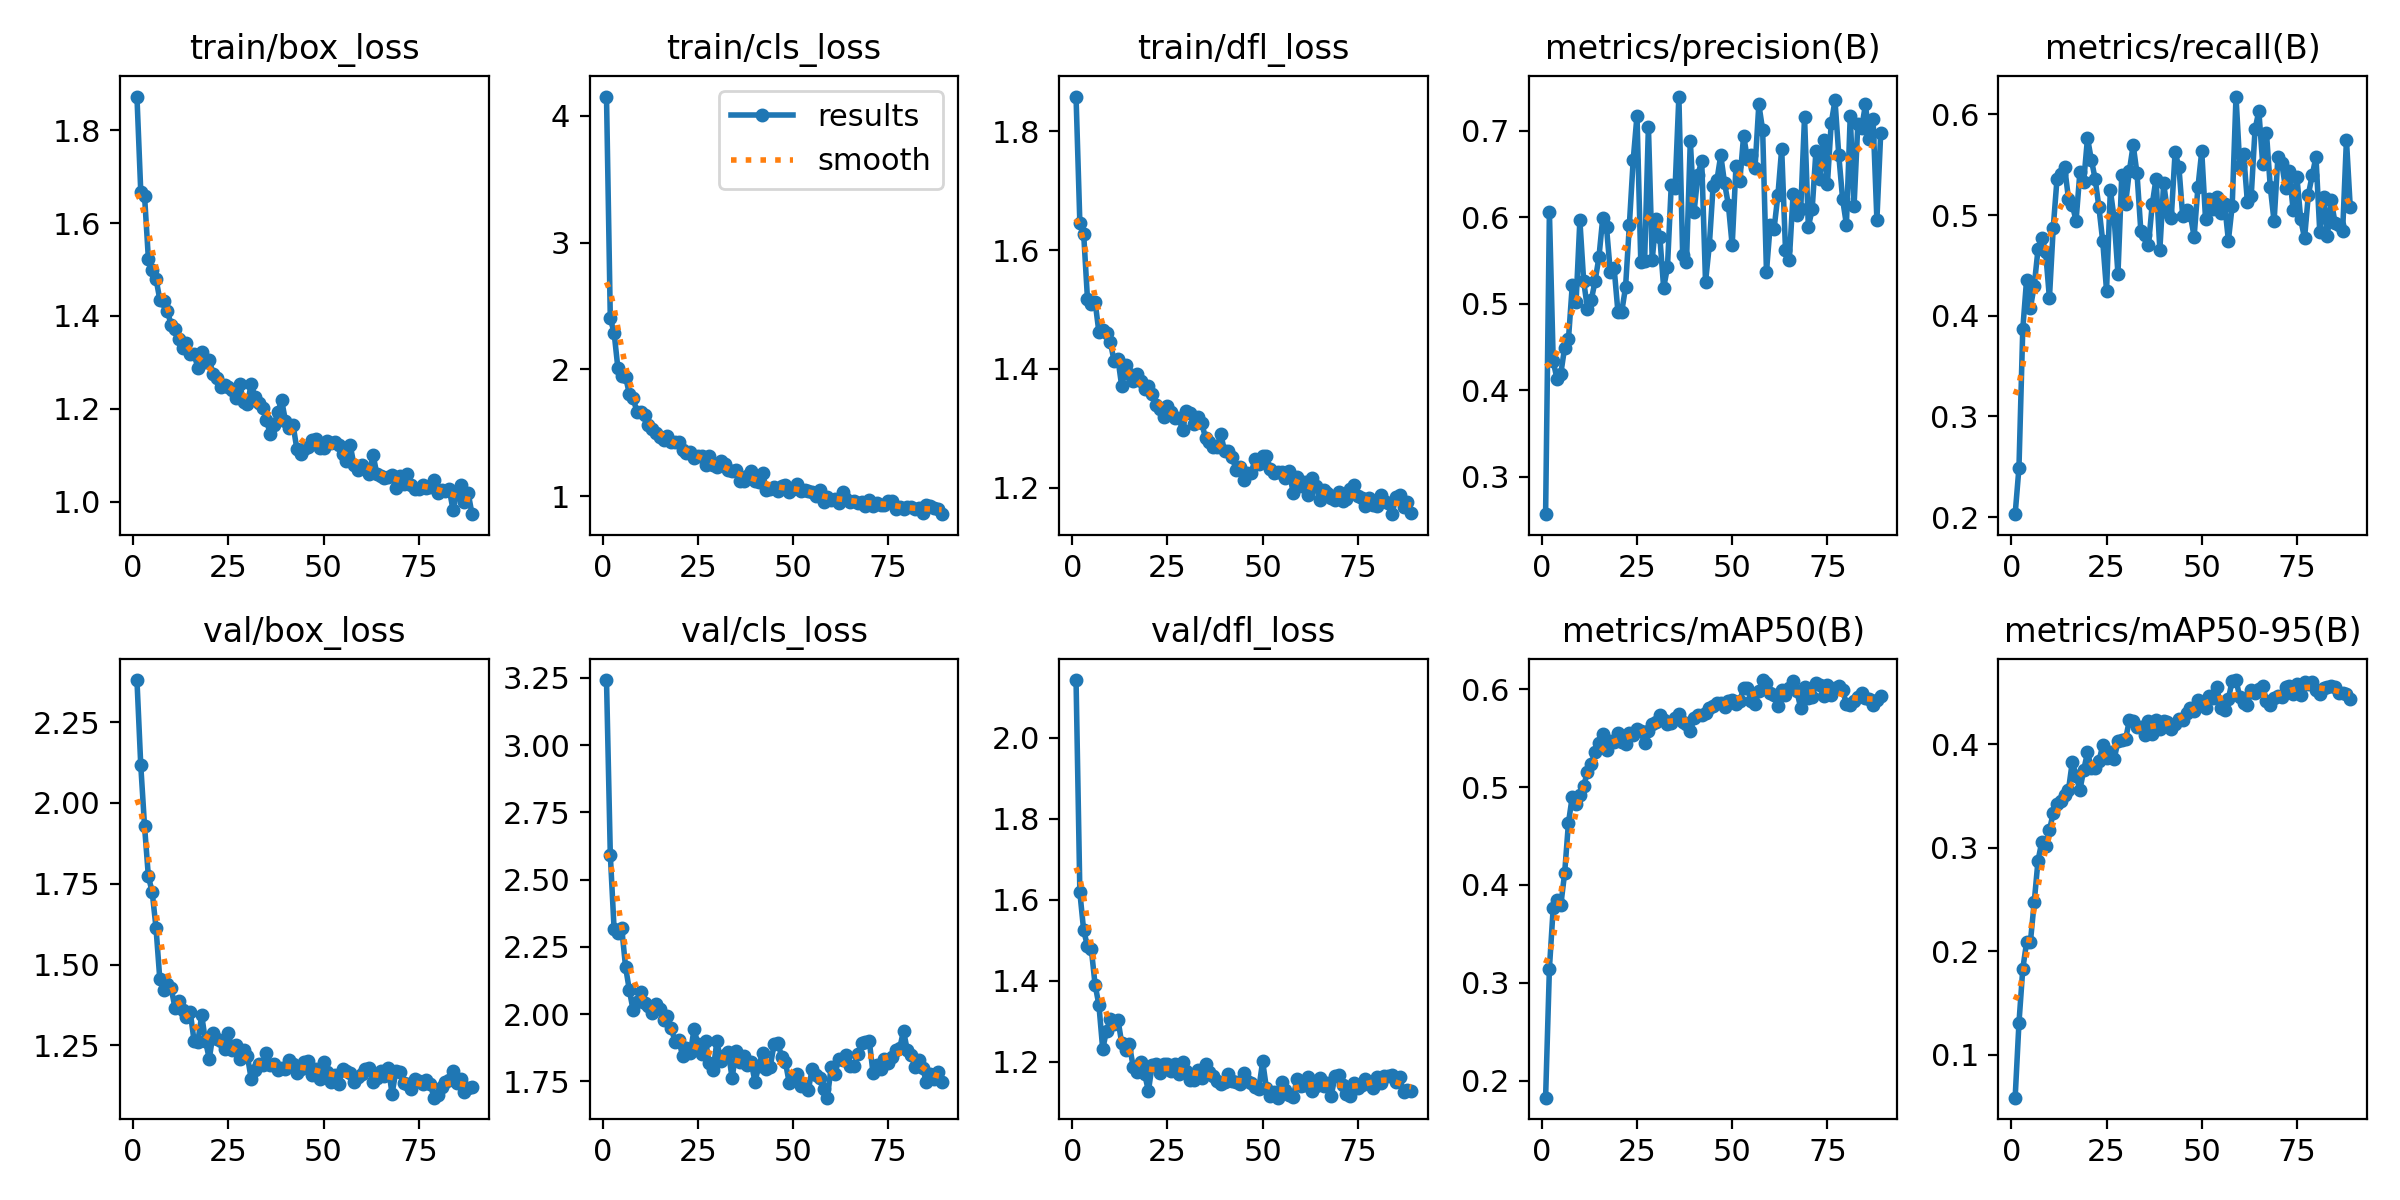

The data file committed next to this chart (first rows):
epoch, time, train/box_loss, train/cls_loss, train/dfl_loss, metrics/precision(B), metrics/recall(B), metrics/mAP50(B), metrics/mAP50-95(B), val/box_loss, val/cls_loss, val/dfl_loss, lr/pg0, lr/pg1, lr/pg2
1, 53.08, 1.872, 4.153, 1.859, 0.2566, 0.2029, 0.1827, 0.05857, 2.381, 3.242, 2.143, 0.06722, 3.27869e-06, 3.27869e-06
2, 93.56, 1.668, 2.403, 1.646, 0.6065, 0.2489, 0.3146, 0.1307, 2.117, 2.592, 1.618, 0.03389, 6.61162e-06, 6.61162e-06
3, 133.9, 1.658, 2.289, 1.628, 0.4334, 0.3865, 0.3769, 0.1828, 1.928, 2.315, 1.525, 0.0005564, 9.94293e-06, 9.94293e-06
4, 173.9, 1.523, 2.008, 1.518, 0.4129, 0.4357, 0.3849, 0.2086, 1.773, 2.303, 1.486, 9.9945e-06, 9.9945e-06, 9.9945e-06
5, 213.9, 1.498, 1.95, 1.51, 0.4193, 0.4076, 0.3797, 0.2087, 1.725, 2.319, 1.479, 9.99023e-06, 9.99023e-06, 9.99023e-06
6, 253.8, 1.48, 1.944, 1.513, 0.4492, 0.4294, 0.412, 0.2471, 1.615, 2.176, 1.39, 9.98474e-06, 9.98474e-06, 9.98474e-06
7, 293.9, 1.435, 1.807, 1.462, 0.4587, 0.4658, 0.4634, 0.2874, 1.455, 2.089, 1.341, 9.97803e-06, 9.97803e-06, 9.97803e-06
8, 334.1, 1.431, 1.772, 1.466, 0.5212, 0.4772, 0.4902, 0.3059, 1.42, 2.013, 1.231, 9.97011e-06, 9.97011e-06, 9.97011e-06
9, 374.3, 1.41, 1.666, 1.461, 0.5017, 0.4637, 0.4824, 0.302, 1.439, 2.043, 1.276, 9.96097e-06, 9.96097e-06, 9.96097e-06
10, 413.9, 1.38, 1.667, 1.446, 0.5965, 0.4174, 0.4916, 0.3167, 1.426, 2.083, 1.306, 9.95062e-06, 9.95062e-06, 9.95062e-06
11, 454.1, 1.372, 1.643, 1.413, 0.5261, 0.4872, 0.5015, 0.3338, 1.365, 2.041, 1.292, 9.93906e-06, 9.93906e-06, 9.93906e-06
12, 494, 1.351, 1.562, 1.417, 0.4941, 0.5361, 0.5154, 0.342, 1.386, 2.03, 1.304, 9.92629e-06, 9.92629e-06, 9.92629e-06
13, 534.1, 1.331, 1.526, 1.37, 0.5043, 0.5403, 0.524, 0.3456, 1.36, 2.003, 1.245, 9.91232e-06, 9.91232e-06, 9.91232e-06
14, 574, 1.341, 1.501, 1.407, 0.5264, 0.5475, 0.5362, 0.3507, 1.338, 2.037, 1.23, 9.89715e-06, 9.89715e-06, 9.89715e-06
15, 614.2, 1.317, 1.468, 1.391, 0.5535, 0.5163, 0.5455, 0.3556, 1.352, 2.017, 1.243, 9.88079e-06, 9.88079e-06, 9.88079e-06
16, 654.1, 1.319, 1.445, 1.38, 0.5988, 0.5101, 0.5547, 0.3829, 1.264, 1.977, 1.188, 9.86323e-06, 9.86323e-06, 9.86323e-06
17, 694.2, 1.288, 1.473, 1.391, 0.5883, 0.4944, 0.5379, 0.3696, 1.261, 1.994, 1.174, 9.84449e-06, 9.84449e-06, 9.84449e-06
18, 734, 1.322, 1.426, 1.38, 0.5363, 0.5423, 0.5475, 0.3558, 1.343, 1.948, 1.2, 9.82456e-06, 9.82456e-06, 9.82456e-06
19, 773.7, 1.3, 1.43, 1.365, 0.5411, 0.533, 0.5456, 0.375, 1.262, 1.897, 1.171, 9.80345e-06, 9.80345e-06, 9.80345e-06
20, 813.8, 1.305, 1.429, 1.371, 0.4904, 0.5765, 0.5552, 0.3922, 1.209, 1.902, 1.128, 9.78118e-06, 9.78118e-06, 9.78118e-06
21, 853.8, 1.275, 1.365, 1.358, 0.4908, 0.5551, 0.5461, 0.3775, 1.287, 1.844, 1.193, 9.75773e-06, 9.75773e-06, 9.75773e-06
22, 893.8, 1.266, 1.342, 1.339, 0.5194, 0.5361, 0.5435, 0.3775, 1.268, 1.876, 1.195, 9.73312e-06, 9.73312e-06, 9.73312e-06
23, 933.9, 1.246, 1.349, 1.333, 0.5914, 0.5076, 0.5555, 0.3836, 1.263, 1.854, 1.171, 9.70736e-06, 9.70736e-06, 9.70736e-06
24, 973.5, 1.252, 1.3, 1.319, 0.666, 0.4739, 0.5536, 0.399, 1.238, 1.945, 1.194, 9.68045e-06, 9.68045e-06, 9.68045e-06
25, 1014, 1.246, 1.315, 1.337, 0.7176, 0.425, 0.5592, 0.3867, 1.288, 1.888, 1.194, 9.65239e-06, 9.65239e-06, 9.65239e-06
26, 1053, 1.24, 1.317, 1.327, 0.5482, 0.5246, 0.5571, 0.3921, 1.234, 1.853, 1.178, 9.6232e-06, 9.6232e-06, 9.6232e-06
27, 1093, 1.223, 1.245, 1.317, 0.5493, 0.4967, 0.5447, 0.3858, 1.252, 1.9, 1.193, 9.59289e-06, 9.59289e-06, 9.59289e-06
28, 1133, 1.253, 1.316, 1.318, 0.7049, 0.4413, 0.5568, 0.4027, 1.208, 1.818, 1.171, 9.56145e-06, 9.56145e-06, 9.56145e-06
29, 1173, 1.214, 1.248, 1.296, 0.5507, 0.5398, 0.5643, 0.4045, 1.235, 1.791, 1.199, 9.52889e-06, 9.52889e-06, 9.52889e-06
30, 1213, 1.21, 1.23, 1.33, 0.5985, 0.511, 0.5667, 0.4049, 1.217, 1.899, 1.176, 9.49524e-06, 9.49524e-06, 9.49524e-06
31, 1253, 1.253, 1.277, 1.326, 0.5774, 0.5441, 0.5732, 0.4233, 1.146, 1.825, 1.156, 9.46048e-06, 9.46048e-06, 9.46048e-06
32, 1293, 1.225, 1.256, 1.308, 0.5185, 0.5695, 0.5685, 0.4228, 1.172, 1.848, 1.156, 9.42464e-06, 9.42464e-06, 9.42464e-06
33, 1333, 1.212, 1.203, 1.319, 0.5421, 0.5413, 0.5649, 0.4165, 1.192, 1.857, 1.18, 9.38772e-06, 9.38772e-06, 9.38772e-06
34, 1373, 1.201, 1.2, 1.309, 0.6375, 0.4846, 0.5651, 0.4166, 1.189, 1.761, 1.159, 9.34973e-06, 9.34973e-06, 9.34973e-06
35, 1413, 1.175, 1.203, 1.284, 0.6334, 0.4802, 0.5703, 0.4094, 1.227, 1.864, 1.195, 9.31067e-06, 9.31067e-06, 9.31067e-06
36, 1452, 1.146, 1.121, 1.277, 0.7397, 0.4698, 0.5745, 0.4224, 1.19, 1.821, 1.176, 9.27057e-06, 9.27057e-06, 9.27057e-06
37, 1492, 1.166, 1.117, 1.268, 0.5558, 0.5106, 0.5666, 0.4099, 1.191, 1.845, 1.166, 9.22942e-06, 9.22942e-06, 9.22942e-06
38, 1532, 1.193, 1.159, 1.269, 0.5487, 0.5361, 0.5647, 0.4233, 1.173, 1.811, 1.151, 9.18725e-06, 9.18725e-06, 9.18725e-06
39, 1572, 1.218, 1.196, 1.29, 0.6885, 0.4655, 0.5571, 0.415, 1.178, 1.82, 1.146, 9.14405e-06, 9.14405e-06, 9.14405e-06
40, 1612, 1.174, 1.122, 1.262, 0.6067, 0.5317, 0.5702, 0.4227, 1.175, 1.748, 1.15, 9.09984e-06, 9.09984e-06, 9.09984e-06
41, 1652, 1.159, 1.113, 1.262, 0.6491, 0.5033, 0.5735, 0.4219, 1.203, 1.809, 1.17, 9.05463e-06, 9.05463e-06, 9.05463e-06
42, 1691, 1.165, 1.18, 1.252, 0.6653, 0.4973, 0.5736, 0.4144, 1.191, 1.854, 1.152, 9.00844e-06, 9.00844e-06, 9.00844e-06
43, 1731, 1.113, 1.053, 1.23, 0.5252, 0.5622, 0.5761, 0.4193, 1.165, 1.794, 1.149, 8.96127e-06, 8.96127e-06, 8.96127e-06
44, 1771, 1.102, 1.06, 1.234, 0.5679, 0.5479, 0.5804, 0.4244, 1.175, 1.804, 1.144, 8.91313e-06, 8.91313e-06, 8.91313e-06
45, 1811, 1.113, 1.069, 1.213, 0.6367, 0.4989, 0.5823, 0.4237, 1.197, 1.888, 1.172, 8.86404e-06, 8.86404e-06, 8.86404e-06
46, 1851, 1.118, 1.037, 1.224, 0.6432, 0.505, 0.5855, 0.4299, 1.202, 1.893, 1.152, 8.81401e-06, 8.81401e-06, 8.81401e-06
47, 1891, 1.132, 1.079, 1.225, 0.6717, 0.5003, 0.5862, 0.4355, 1.157, 1.841, 1.146, 8.76305e-06, 8.76305e-06, 8.76305e-06
48, 1932, 1.135, 1.091, 1.248, 0.6395, 0.4784, 0.5818, 0.4321, 1.177, 1.821, 1.138, 8.71117e-06, 8.71117e-06, 8.71117e-06
49, 1971, 1.116, 1.032, 1.239, 0.6144, 0.5275, 0.5875, 0.4431, 1.145, 1.743, 1.133, 8.65839e-06, 8.65839e-06, 8.65839e-06
50, 2011, 1.115, 1.058, 1.253, 0.5674, 0.5633, 0.589, 0.4389, 1.197, 1.756, 1.201, 8.60473e-06, 8.60473e-06, 8.60473e-06
51, 2051, 1.13, 1.093, 1.254, 0.6593, 0.4959, 0.5852, 0.4347, 1.169, 1.778, 1.134, 8.55018e-06, 8.55018e-06, 8.55018e-06
52, 2091, 1.125, 1.037, 1.231, 0.6417, 0.5162, 0.5875, 0.4465, 1.135, 1.731, 1.115, 8.49477e-06, 8.49477e-06, 8.49477e-06
53, 2131, 1.128, 1.052, 1.224, 0.6943, 0.5056, 0.6016, 0.4447, 1.157, 1.734, 1.125, 8.43851e-06, 8.43851e-06, 8.43851e-06
54, 2171, 1.121, 1.044, 1.227, 0.6678, 0.5176, 0.601, 0.455, 1.13, 1.718, 1.111, 8.38141e-06, 8.38141e-06, 8.38141e-06
55, 2211, 1.103, 1.029, 1.226, 0.6722, 0.5017, 0.5878, 0.4346, 1.176, 1.795, 1.151, 8.32349e-06, 8.32349e-06, 8.32349e-06
56, 2251, 1.088, 1.002, 1.216, 0.6575, 0.5112, 0.5848, 0.4334, 1.172, 1.774, 1.13, 8.26477e-06, 8.26477e-06, 8.26477e-06
57, 2291, 1.121, 1.05, 1.228, 0.7307, 0.4747, 0.5981, 0.4438, 1.163, 1.762, 1.118, 8.20525e-06, 8.20525e-06, 8.20525e-06
58, 2331, 1.079, 0.9502, 1.191, 0.701, 0.5091, 0.6093, 0.4616, 1.135, 1.721, 1.112, 8.14495e-06, 8.14495e-06, 8.14495e-06
59, 2371, 1.067, 0.9912, 1.218, 0.5372, 0.6177, 0.6063, 0.4621, 1.151, 1.689, 1.156, 8.08389e-06, 8.08389e-06, 8.08389e-06
60, 2411, 1.078, 0.9698, 1.202, 0.5917, 0.5485, 0.5958, 0.4454, 1.162, 1.803, 1.139, 8.02208e-06, 8.02208e-06, 8.02208e-06
... 29 more rows
